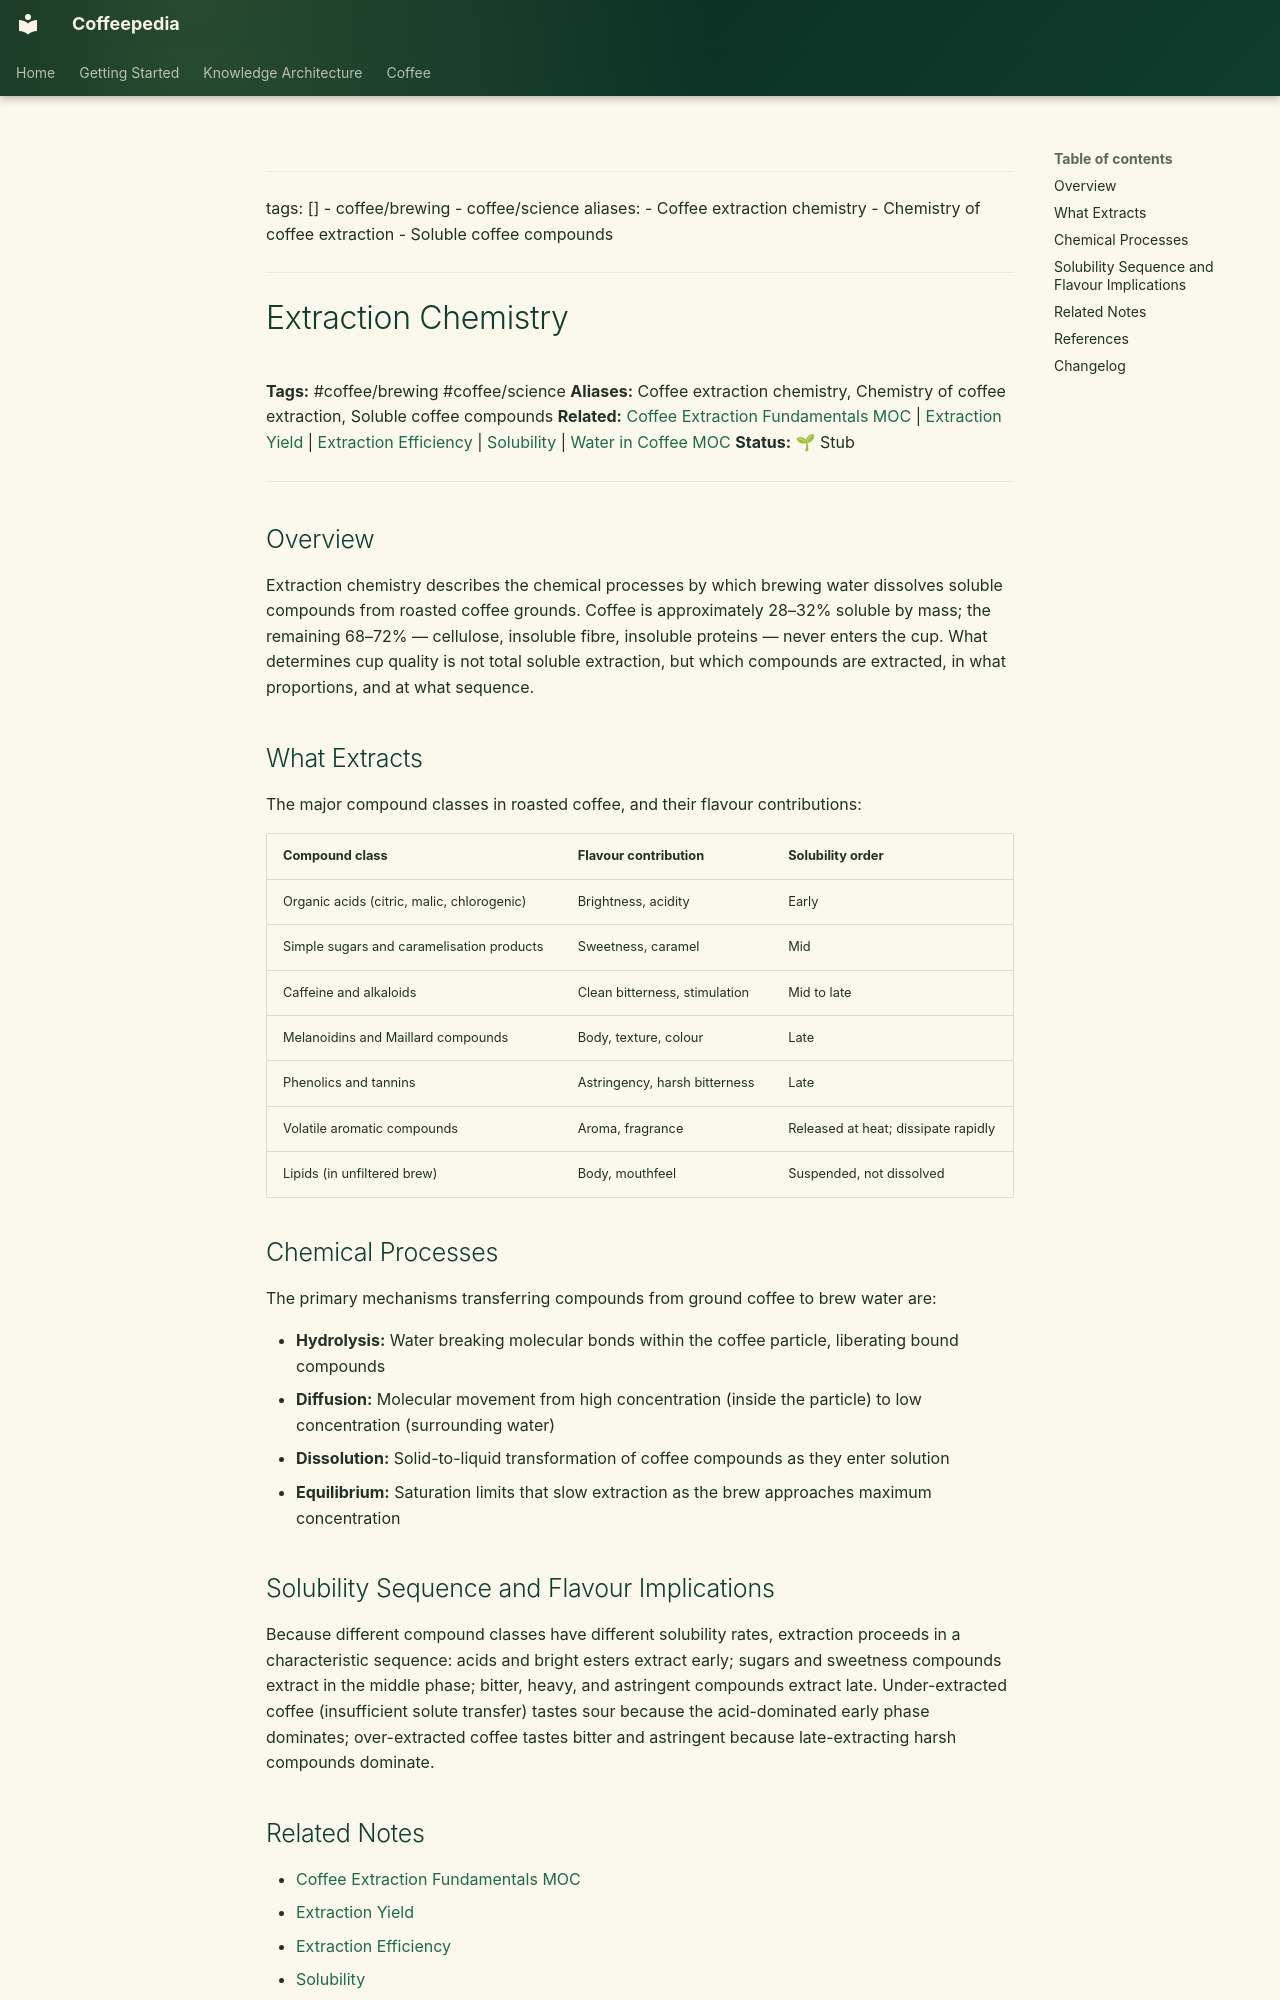

repository: Vauldt/all-about-coffee · page: coffee/extraction/extraction-chemistry/index.html · generator: mkdocs

---
tags: []
  - coffee/brewing
  - coffee/science
aliases:
  - Coffee extraction chemistry
  - Chemistry of coffee extraction
  - Soluble coffee compounds
---

# Extraction Chemistry

**Tags:** #coffee/brewing #coffee/science
**Aliases:** Coffee extraction chemistry, Chemistry of coffee extraction, Soluble coffee compounds
**Related:** [Coffee Extraction Fundamentals MOC](../maps-of-content/coffee-extraction-fundamentals-moc.md) | [Extraction Yield](../brewing-fundamentals/extraction-yield.md) | [Extraction Efficiency](../coffee-brewing/extraction-efficiency.md) | [Solubility](../brewing-fundamentals/solubility.md) | [Water in Coffee MOC](../maps-of-content/water-in-coffee-moc.md)
**Status:** 🌱 Stub

---

## Overview

Extraction chemistry describes the chemical processes by which brewing water dissolves soluble compounds from roasted coffee grounds. Coffee is approximately 28–32% soluble by mass; the remaining 68–72% — cellulose, insoluble fibre, insoluble proteins — never enters the cup. What determines cup quality is not total soluble extraction, but which compounds are extracted, in what proportions, and at what sequence.

## What Extracts

The major compound classes in roasted coffee, and their flavour contributions:

| Compound class | Flavour contribution | Solubility order |
| :--- | :--- | :--- |
| Organic acids (citric, malic, chlorogenic) | Brightness, acidity | Early |
| Simple sugars and caramelisation products | Sweetness, caramel | Mid |
| Caffeine and alkaloids | Clean bitterness, stimulation | Mid to late |
| Melanoidins and Maillard compounds | Body, texture, colour | Late |
| Phenolics and tannins | Astringency, harsh bitterness | Late |
| Volatile aromatic compounds | Aroma, fragrance | Released at heat; dissipate rapidly |
| Lipids (in unfiltered brew) | Body, mouthfeel | Suspended, not dissolved |

## Chemical Processes

The primary mechanisms transferring compounds from ground coffee to brew water are:

- **Hydrolysis:** Water breaking molecular bonds within the coffee particle, liberating bound compounds
- **Diffusion:** Molecular movement from high concentration (inside the particle) to low concentration (surrounding water)
- **Dissolution:** Solid-to-liquid transformation of coffee compounds as they enter solution
- **Equilibrium:** Saturation limits that slow extraction as the brew approaches maximum concentration

## Solubility Sequence and Flavour Implications

Because different compound classes have different solubility rates, extraction proceeds in a characteristic sequence: acids and bright esters extract early; sugars and sweetness compounds extract in the middle phase; bitter, heavy, and astringent compounds extract late. Under-extracted coffee (insufficient solute transfer) tastes sour because the acid-dominated early phase dominates; over-extracted coffee tastes bitter and astringent because late-extracting harsh compounds dominate.
